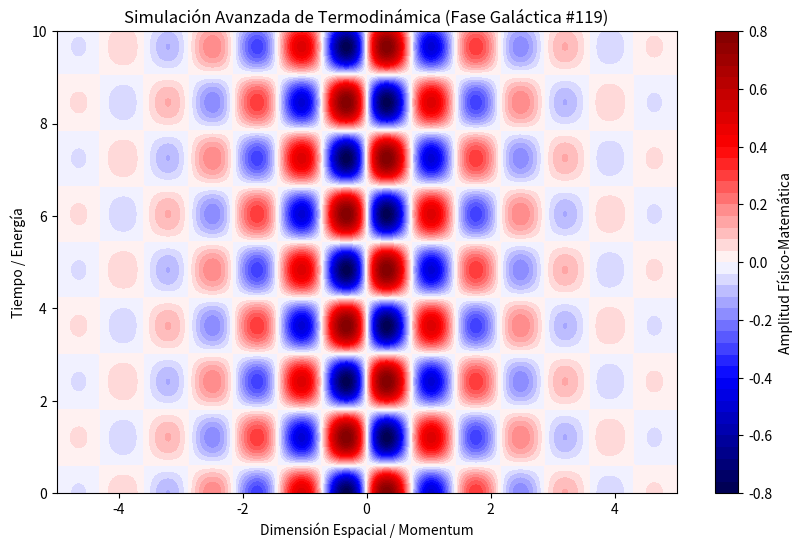

This figure's Python source:
%matplotlib inline
# Simulación Galáctica: Termodinámica - Variante 119
import numpy as np
import matplotlib.pyplot as plt

# Parámetros Físicos Aleatorios
param_1 = 4.37
param_2 = 2.6
param_3 = 0.652

t = np.linspace(0, 10, 500)
x = np.linspace(-5, 5, 500)
X, T = np.meshgrid(x, t)

# Ecuación Base (Avanzada)
Z = np.sin(X * param_1) * np.cos(T * param_2) * np.exp(-np.abs(X) * param_3)

plt.figure(figsize=(10, 6))
plt.contourf(X, T, Z, 50, cmap='seismic')
plt.colorbar(label='Amplitud Físico-Matemática')
plt.title(r'Simulación Avanzada de Termodinámica (Fase Galáctica #119)')
plt.xlabel('Dimensión Espacial / Momentum')
plt.ylabel('Tiempo / Energía')
plt.show()
